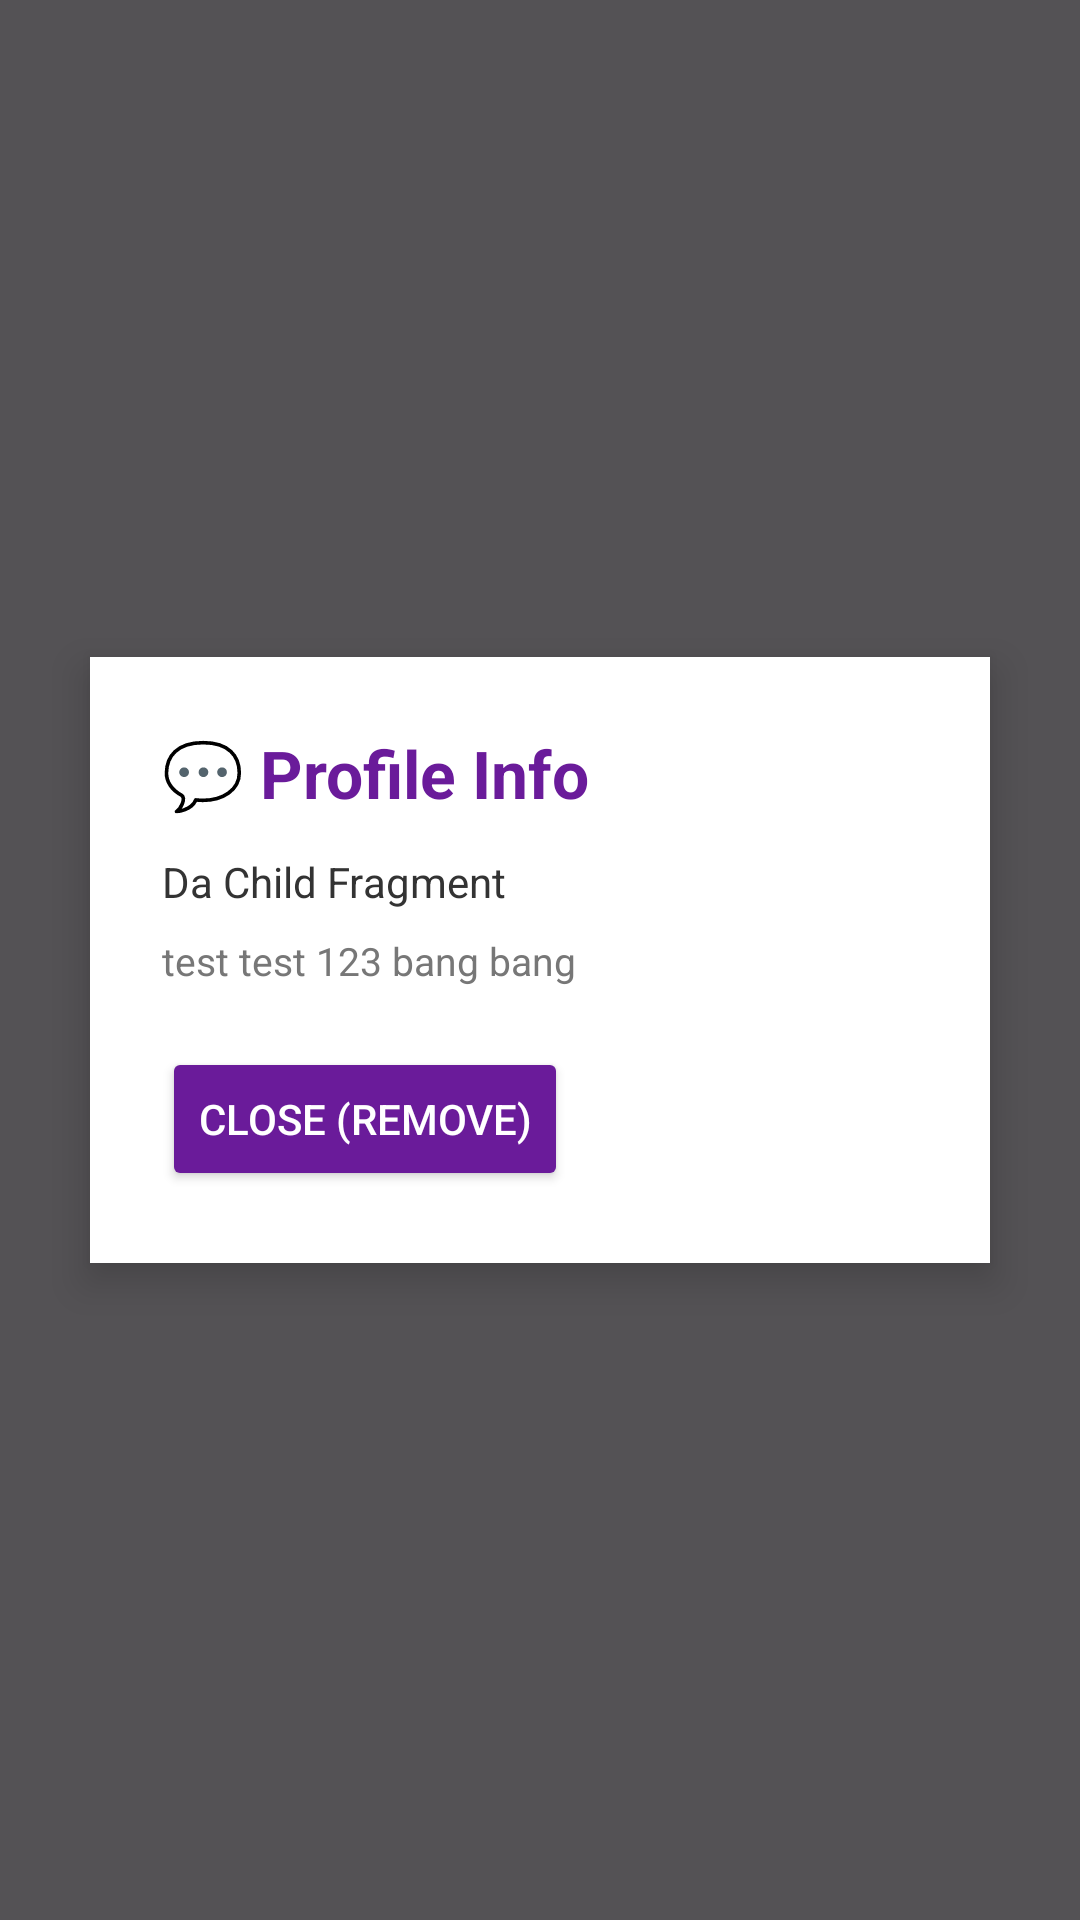

Layout XML and referenced resources for this Android screen:
<!-- AndroidManifest.xml: application theme Theme.TheFragments -->
<!-- res/layout/fragment_profile_info_dialog.xml -->
<?xml version="1.0" encoding="utf-8"?>
<FrameLayout
    xmlns:android="http://schemas.android.com/apk/res/android"
    android:layout_width="match_parent"
    android:layout_height="match_parent"
    android:background="#AA000000">

    
    <LinearLayout
        android:layout_width="300dp"
        android:layout_height="wrap_content"
        android:layout_gravity="center"
        android:orientation="vertical"
        android:background="#FFFFFF"
        android:padding="24dp"
        android:elevation="8dp">

        <TextView
            android:layout_width="wrap_content"
            android:layout_height="wrap_content"
            android:text="💬 Profile Info"
            android:textSize="22sp"
            android:textStyle="bold"
            android:textColor="#6A1B9A" />

        <TextView
            android:layout_width="wrap_content"
            android:layout_height="wrap_content"
            android:layout_marginTop="12dp"
            android:text="Da Child Fragment"
            android:textSize="14sp"
            android:textColor="#333333" />

        <TextView
            android:layout_width="wrap_content"
            android:layout_height="wrap_content"
            android:layout_marginTop="8dp"
            android:text="test test 123 bang bang"
            android:textSize="13sp"
            android:textColor="#777777" />

        <Button
            android:id="@+id/btn_close_dialog"
            android:layout_width="wrap_content"
            android:layout_height="wrap_content"
            android:layout_marginTop="20dp"
            android:text="Close (remove)"
            android:backgroundTint="#6A1B9A"
            android:textColor="#FFFFFF" />

    </LinearLayout>

</FrameLayout>
<!-- resources referenced by this layout -->
<resources>
  <style name="Theme.TheFragments" parent="Base.Theme.TheFragments" />
  <style name="Base.Theme.TheFragments" parent="Theme.Material3.DayNight.NoActionBar">
          
          
      </style>
</resources>
